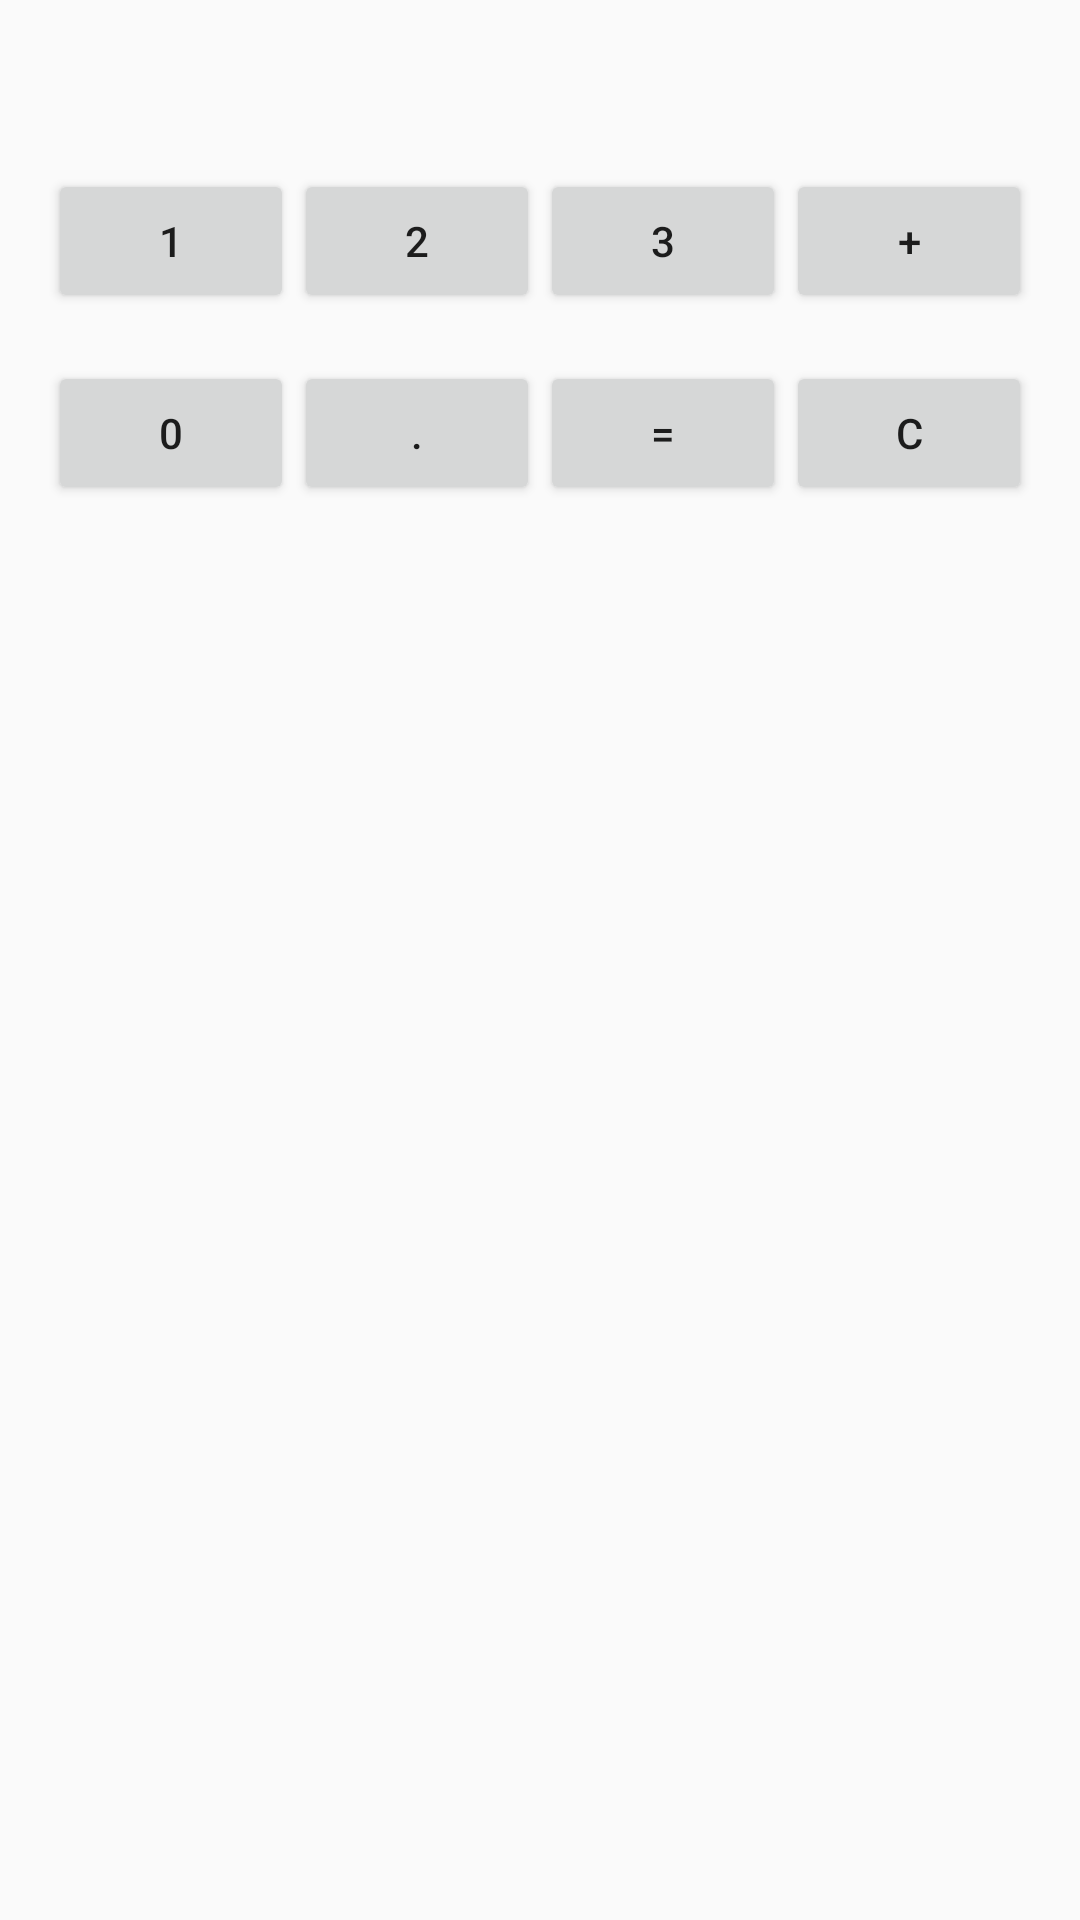

Layout XML and referenced resources for this Android screen:
<!-- AndroidManifest.xml: activity theme AppTheme -->
<!-- res/layout/activity_calculator.xml -->
<?xml version="1.0" encoding="utf-8"?>
<LinearLayout xmlns:android="http://schemas.android.com/apk/res/android"
    xmlns:app="http://schemas.android.com/apk/res-auto"
    xmlns:tools="http://schemas.android.com/tools"
    android:layout_width="match_parent"
    android:layout_height="match_parent"
    android:orientation="vertical"
    android:padding="16dp"
    tools:context=".CalculatorActivity">

    <TextView
        android:id="@+id/resultTextView"
        android:layout_width="match_parent"
        android:layout_height="wrap_content"
        android:text=""
        android:gravity="end"
        android:textSize="24sp"
        android:textColor="#000000"
        android:layout_marginBottom="8dp" />

    <LinearLayout
        android:layout_width="match_parent"
        android:layout_height="wrap_content"
        android:orientation="horizontal"
        android:layout_marginBottom="16dp">

        <Button
            android:layout_width="0dp"
            android:layout_weight="1"
            android:layout_height="wrap_content"
            android:text="1"
            android:onClick="onDigitClick" />

        <Button
            android:layout_width="0dp"
            android:layout_weight="1"
            android:layout_height="wrap_content"
            android:text="2"
            android:onClick="onDigitClick" />

        <Button
            android:layout_width="0dp"
            android:layout_weight="1"
            android:layout_height="wrap_content"
            android:text="3"
            android:onClick="onDigitClick" />

        <Button
            android:layout_width="0dp"
            android:layout_weight="1"
            android:layout_height="wrap_content"
            android:text="+"
            android:onClick="onOperatorClick" />

    </LinearLayout>

    

    <LinearLayout
        android:layout_width="match_parent"
        android:layout_height="wrap_content"
        android:orientation="horizontal">

        <Button
            android:layout_width="0dp"
            android:layout_weight="1"
            android:layout_height="wrap_content"
            android:text="0"
            android:onClick="onDigitClick" />

        <Button
            android:layout_width="0dp"
            android:layout_weight="1"
            android:layout_height="wrap_content"
            android:text="."
            android:onClick="onDigitClick" />

        <Button
            android:layout_width="0dp"
            android:layout_weight="1"
            android:layout_height="wrap_content"
            android:text="="
            android:onClick="onEqualClick" />

        <Button
            android:layout_width="0dp"
            android:layout_weight="1"
            android:layout_height="wrap_content"
            android:text="C"
            android:onClick="onClearClick" />

    </LinearLayout>

</LinearLayout>
<!-- resources referenced by this layout -->
<resources>
  <style name="AppTheme" parent="Theme.AppCompat.Light.DarkActionBar">
          
      </style>
</resources>
